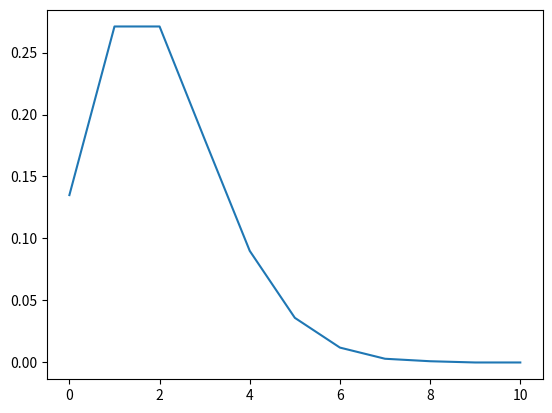

Python code for this plot:
# -*- coding: utf-8 -*-
"""
Created on Wed Sep  5 20:31:08 2018

[redacted]
"""

import math
import matplotlib.pyplot as plt
import numpy as np

u = 2
x_axis = np.zeros(11)
y_axis = np.zeros(11)

def factorial(n): # factorial function
    if n == 0:
        m=1
    else:
        m = n*factorial(n-1)
    
    return m

def piosson_distribution(u,k):   # piosson distribution function
    
    pd = (math.exp(-u) * u**k)/factorial(k)
    
    return pd

for i in range(11):
    k = i
    prob = piosson_distribution(u,k)
    prob = round(prob,3)
    x_axis[i] = k
    y_axis[i] = prob
    
plt.plot(x_axis,y_axis)